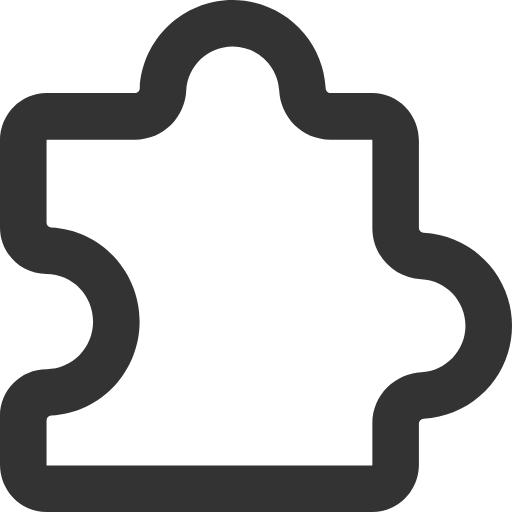
t = 0.00 s
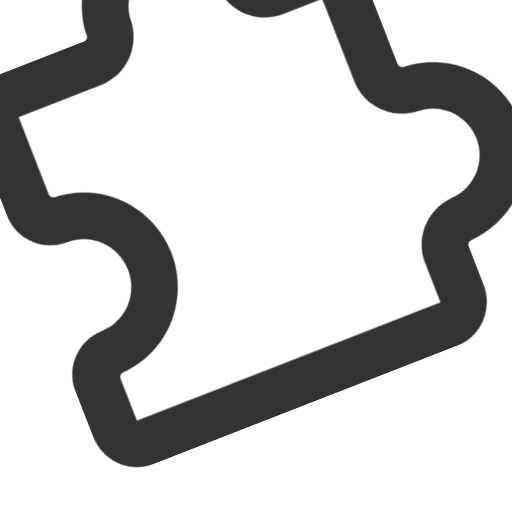
t = 0.24 s
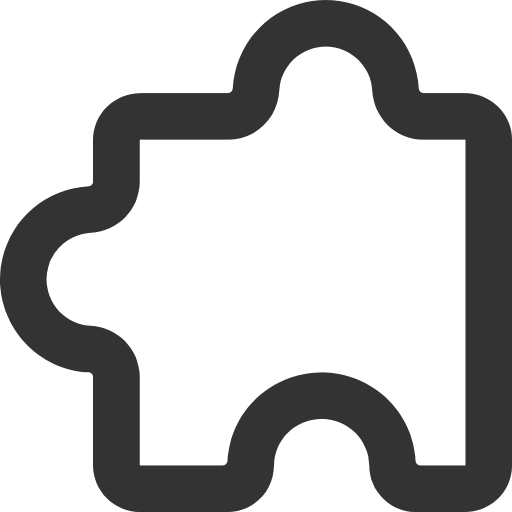
t = 0.47 s
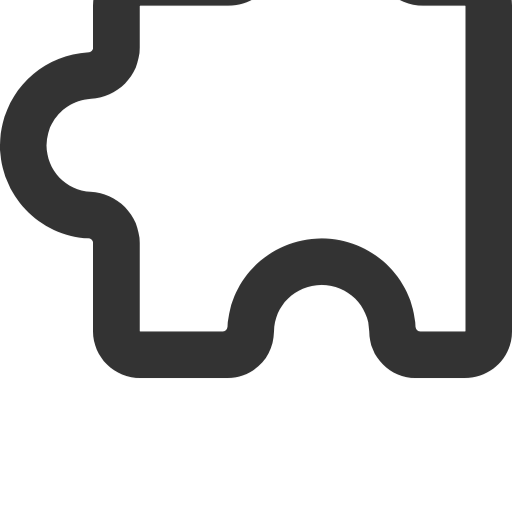
t = 0.74 s
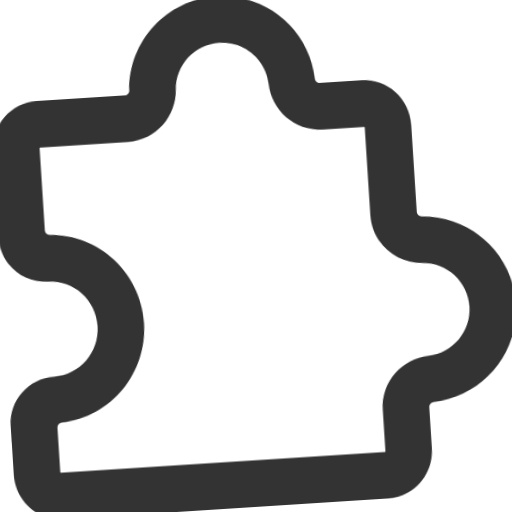
t = 0.96 s
t = 1.20 s: frame unchanged from t = 0.00 s, image omitted

The animated SVG that drew these frames (rendered in a browser with its animation timeline set to each time). Animation: 1 CSS @keyframes rule; one cycle of 1.20 s.

<svg width="11" height="11" viewBox="0 0 11 11" fill="none" xmlns="http://www.w3.org/2000/svg" style="overflow:visible">
<defs>
<style>
  @keyframes puzzleJumpSpin {
    0%   { transform: translateY(0) rotate(0deg); }
    15%  { transform: translateY(-3px) rotate(0deg); }
    35%  { transform: translateY(0) rotate(-90deg); }
    50%  { transform: translateY(0) rotate(-90deg); }
    65%  { transform: translateY(-3px) rotate(-90deg); }
    85%  { transform: translateY(0) rotate(0deg); }
    100% { transform: translateY(0) rotate(0deg); }
  }
  .puzzle-piece {
    transform-origin: 5.5px 5.5px;
    animation: puzzleJumpSpin 1.2s cubic-bezier(0.4, 0, 0.2, 1) forwards;
  }
</style>
</defs>
<g class="puzzle-piece" clip-path="url(#clip0_1_11737)">
<path fill-rule="evenodd" clip-rule="evenodd" d="M5.99875 1.94919C5.97275 1.42095 5.53523 1 5 1C4.46477 1 4.02725 1.42095 4.00125 1.94919C3.97388 2.50495 3.51979 3 2.9 3H1.01465C1.00962 3 1.0046 3.00216 1.00268 3.00681C1.00146 3.00975 1 3.01455 1 3.02274V4.78641C1 4.84164 1.04484 4.88615 1.1 4.88887C2.177 4.94184 3 5.84599 3 6.90915C3 7.97229 2.17698 8.87643 1.1 8.9294C1.04484 8.93212 1 8.97663 1 9.03185V9.97726C1 9.98545 1.00146 9.99025 1.00268 9.99319C1.0046 9.99784 1.00962 10 1.01465 10H7.98535C7.99038 10 7.9954 9.99784 7.99732 9.99319C7.99854 9.99025 8 9.98545 8 9.97726V9.1C8 8.48022 8.49504 8.02612 9.05081 7.99875C9.57905 7.97275 10 7.53524 10 7C10 6.46476 9.57905 6.02725 9.05081 6.00125C8.49505 5.97388 8 5.51979 8 4.9V3.02272C8 3.01455 7.99854 3.00975 7.99732 3.0068C7.9954 3.00216 7.99038 3 7.98536 3H7.1C6.48021 3 6.02612 2.50495 5.99875 1.94919ZM6.99754 1.90001C6.94545 0.841897 6.07104 0 5 0C3.92896 0 3.05455 0.841897 3.00246 1.90001C2.99974 1.95518 2.95523 2 2.9 2H1C0.447716 2 0 2.45789 0 3.02274V4.88641C0 5.4387 0.447715 5.88641 1 5.88641C1.55228 5.88641 2 6.3443 2 6.90915C2 7.47397 1.55228 7.93185 1 7.93185C0.447715 7.93185 0 8.37957 0 8.93185V9.97726C0 10.5421 0.447716 11 1 11H8C8.55228 11 9 10.5421 9 9.97726V9.1C9 9.04477 9.04482 9.00026 9.09999 8.99754C10.1581 8.94545 11 8.07106 11 7C11 5.92894 10.1581 5.05455 9.09999 5.00246C9.04482 4.99974 9 4.95523 9 4.9V3.02272C9 2.45789 8.55228 2 8 2H7.1C7.04477 2 7.00026 1.95518 6.99754 1.90001Z" fill="#333333"/>
</g>
<defs>
<clipPath id="clip0_1_11737">
<rect width="11" height="11" fill="white"/>
</clipPath>
</defs>
</svg>
